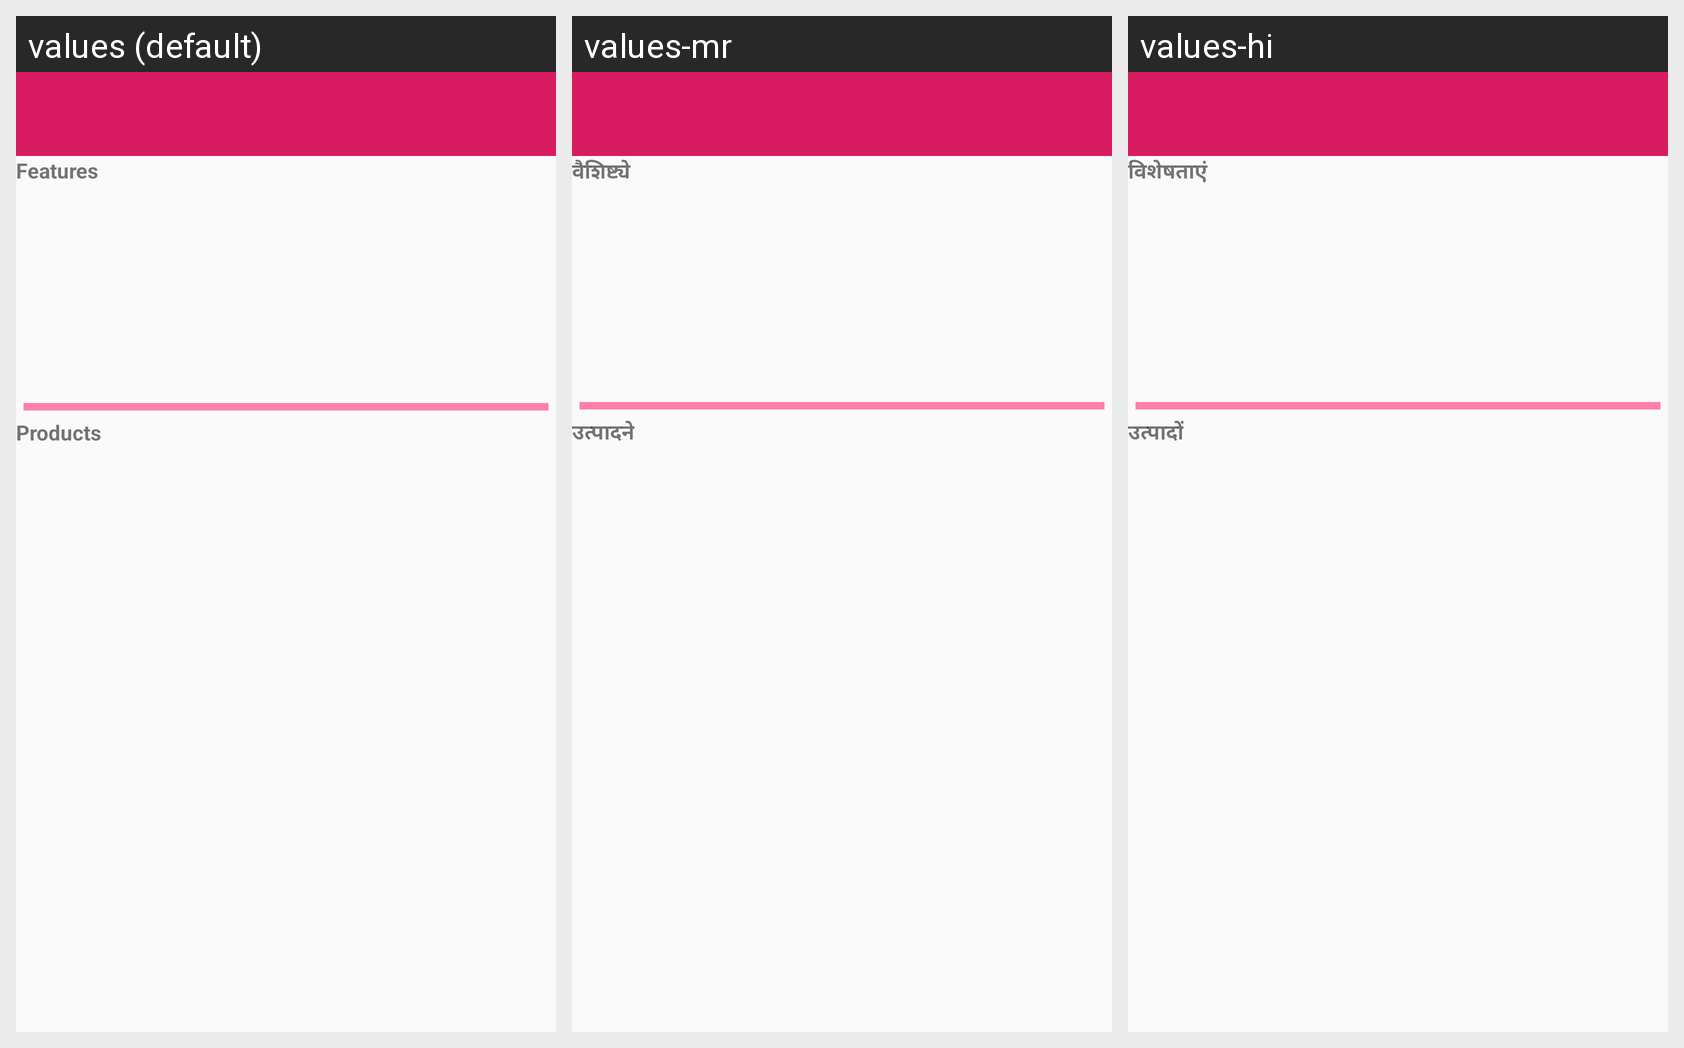

This grid shows one Android layout under several languages. Give, for every string resource on the screen, its name, the default text and each shown locale's text.
Android screen res/layout/products_view.xml rendered under 3 locales, left to right: values (default), values-mr, values-hi. Device: Nexus 5 (rendered at 1080×1920; each locale shown at half size, 540×960, under a caption strip naming it); theme MyMaterialTheme.
Strings drawn on this screen, with the default value and each locale's value (text and hints the layout hard-codes appear in the picture but are not listed):

strFeatures
  values: Features
  values-mr: वैशिष्ट्ये
  values-hi: विशेषताएं

home_title
  values: Products
  values-mr: उत्पादने
  values-hi: उत्पादों
